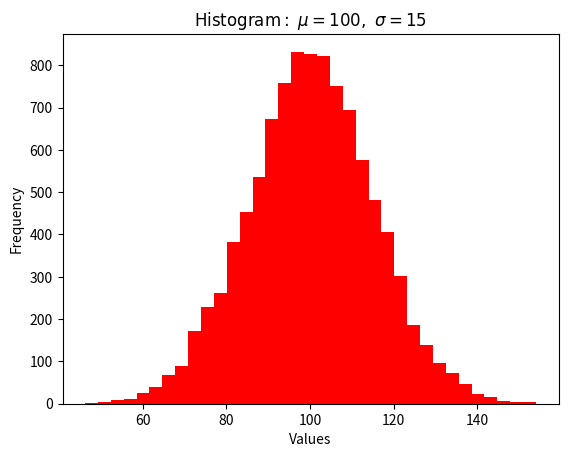

Here is the Python script that generated this plot:
import numpy as np
import matplotlib.pyplot as plt

mu = 100
sigma = 15
x = np.random.normal(mu, sigma, 10000)

ax = plt.gca()

# the histogram of the data
ax.hist(x, bins=35, color='r')

ax.set_xlabel('Values')
ax.set_ylabel('Frequency')

ax.set_title(r'$\mathrm{Histogram:}\ \mu=%d,\ \sigma=%d$' % (mu, sigma))

plt.show()
